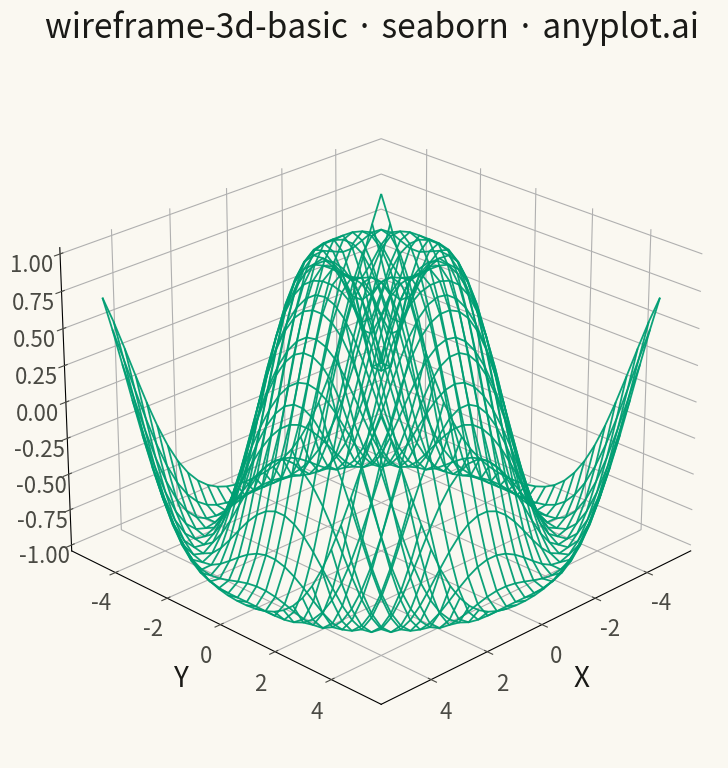

Write the Python code that produced this figure.
""" anyplot.ai
wireframe-3d-basic: Basic 3D Wireframe Plot
Library: seaborn 0.13.2 | Python 3.13.13
Quality: 93/100 | Created: 2026-05-06
"""

import sys

sys.path = [
    p
    for p in sys.path
    if "implementations/python" not in p and p not in ("", ".")
]

import os  # noqa: E402
import matplotlib.pyplot as plt  # noqa: E402
import numpy as np  # noqa: E402


# Theme tokens
THEME = os.getenv("ANYPLOT_THEME", "light")
PAGE_BG = "#FAF8F1" if THEME == "light" else "#1A1A17"
INK = "#1A1A17" if THEME == "light" else "#F0EFE8"
INK_SOFT = "#4A4A44" if THEME == "light" else "#B8B7B0"
BRAND = "#009E73"

# Data - ripple surface
np.random.seed(42)
x = np.linspace(-5, 5, 30)
y = np.linspace(-5, 5, 30)
X, Y = np.meshgrid(x, y)
R = np.sqrt(X**2 + Y**2)
Z = np.sin(R)

# Plot
fig = plt.figure(figsize=(16, 9), facecolor=PAGE_BG)
ax = fig.add_subplot(111, projection="3d", facecolor=PAGE_BG)

# Wireframe with refined appearance for visual sophistication
ax.plot_wireframe(X, Y, Z, color=BRAND, linewidth=1.3, alpha=0.95, antialiased=True)

# Style
ax.set_xlabel("X", fontsize=20, color=INK, labelpad=10)
ax.set_ylabel("Y", fontsize=20, color=INK, labelpad=10)
ax.set_zlabel("Z", fontsize=20, color=INK, labelpad=10)
ax.set_title("wireframe-3d-basic · seaborn · anyplot.ai", fontsize=24, fontweight="medium", color=INK, pad=20)

# Tick styling
ax.tick_params(axis="x", labelsize=16, colors=INK_SOFT)
ax.tick_params(axis="y", labelsize=16, colors=INK_SOFT)
ax.tick_params(axis="z", labelsize=16, colors=INK_SOFT)

# Perspective: elevation angle emphasizes surface topology
ax.view_init(elev=25, azim=45)
ax.grid(True, alpha=0.08, linewidth=0.7, color=INK_SOFT)

# Pane styling: minimize edges for cleaner appearance
ax.xaxis.pane.set_facecolor(PAGE_BG)
ax.yaxis.pane.set_facecolor(PAGE_BG)
ax.zaxis.pane.set_facecolor(PAGE_BG)
# Remove visible pane edges for visual refinement
for pane in [ax.xaxis.pane, ax.yaxis.pane, ax.zaxis.pane]:
    pane.set_edgecolor("none")
    pane.set_alpha(0.0)

# Save
plt.savefig(f"plot-{THEME}.png", dpi=300, bbox_inches="tight", facecolor=PAGE_BG, edgecolor="none")
